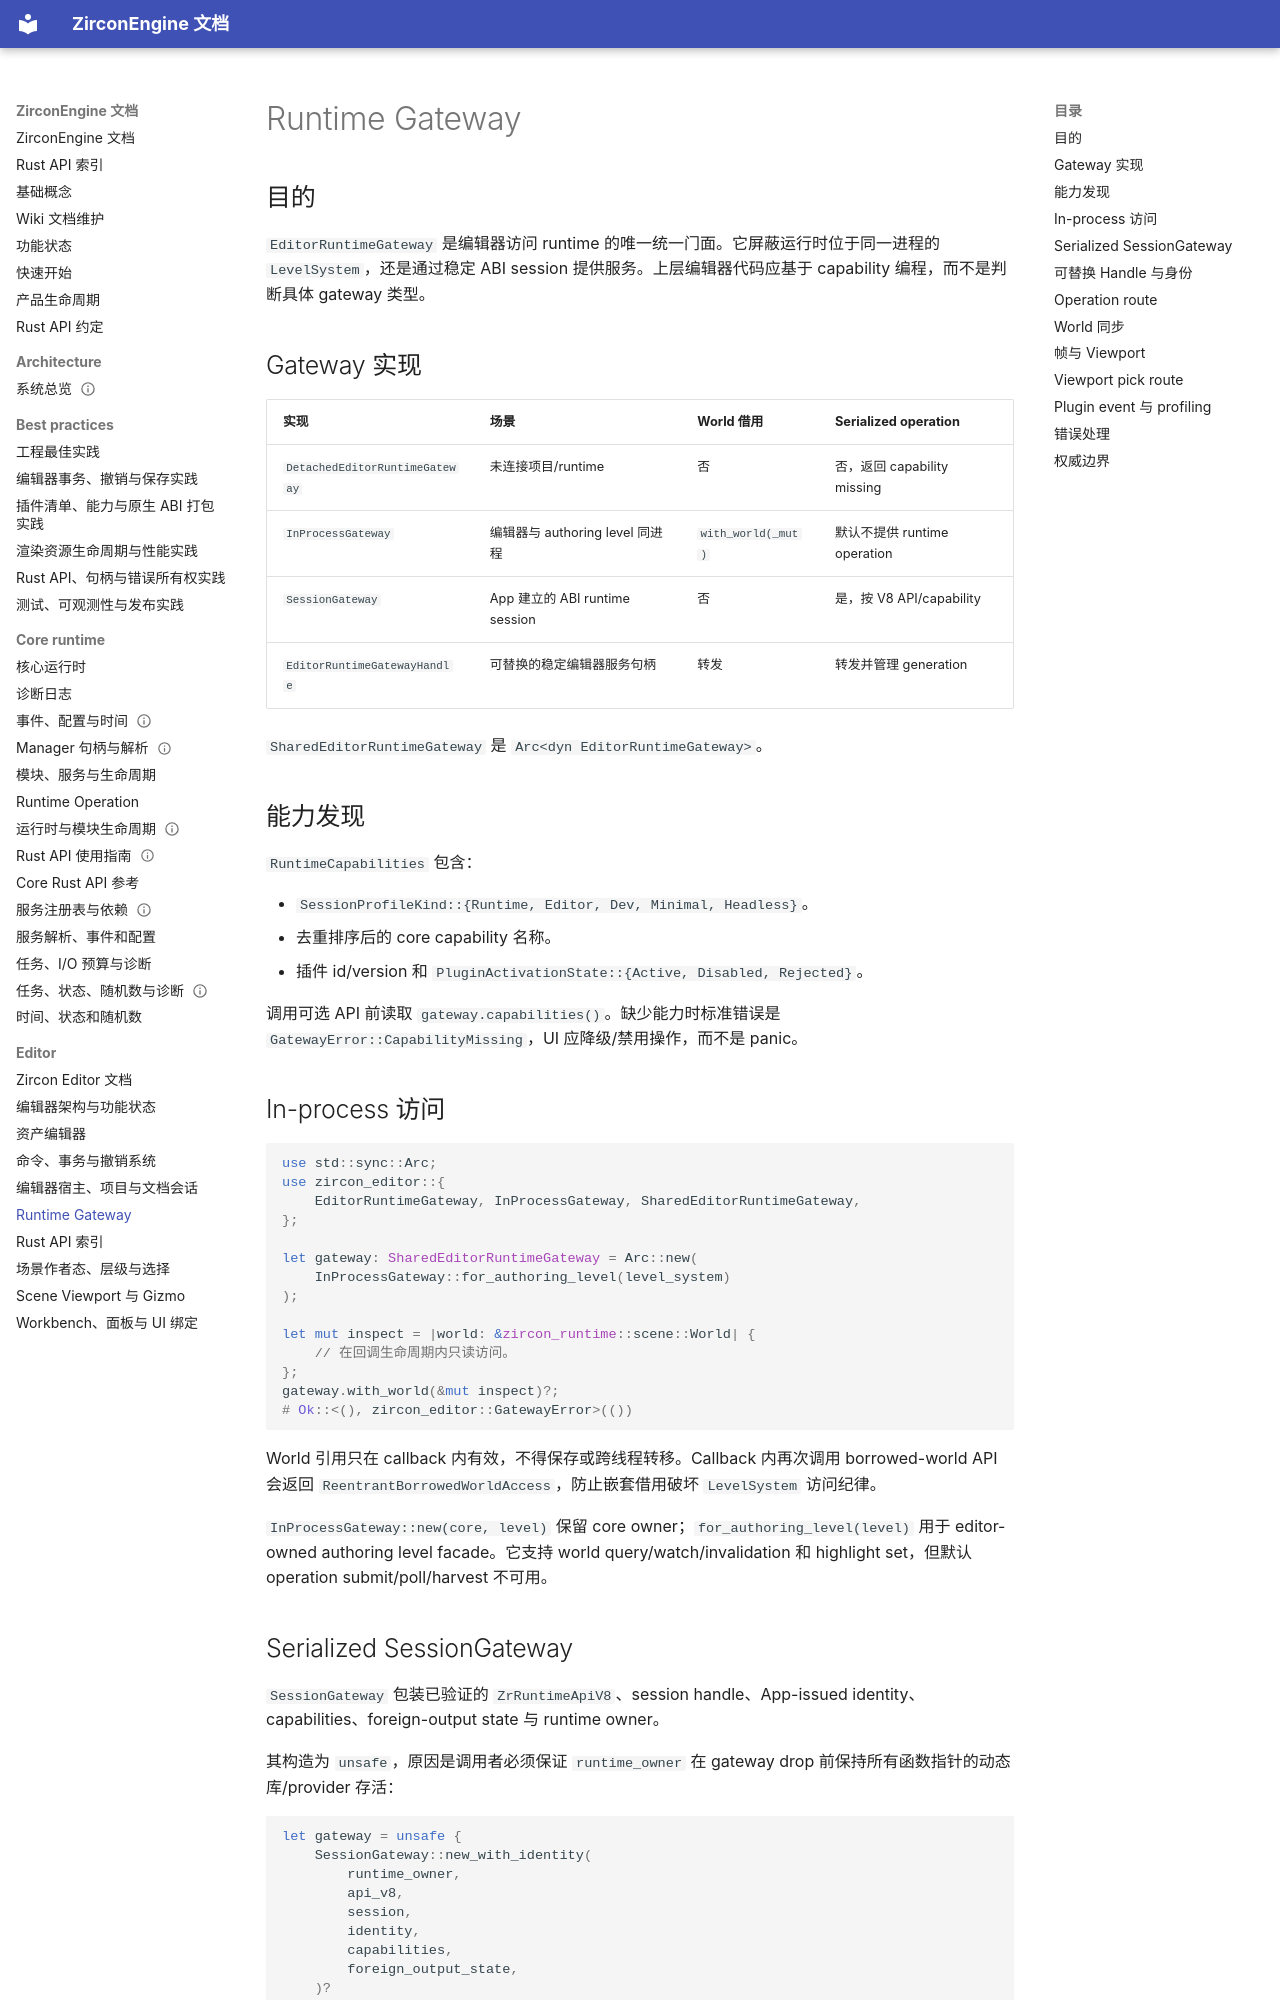

repository: He-Jiahui/ZirconEngine · page: editor/runtime-gateway/index.html · generator: mkdocs

---
related_code:
  - zircon_editor/src/core/gateway/mod.rs
  - zircon_editor/src/core/gateway/contract.rs
  - zircon_editor/src/core/gateway/handle.rs
  - zircon_editor/src/core/gateway/in_process.rs
  - zircon_editor/src/core/gateway/session/mod.rs
  - zircon_editor/src/core/gateway/operation_route.rs
  - zircon_editor/src/core/gateway/viewport_pick_route.rs
implementation_files:
  - zircon_editor/src/core/gateway/contract.rs
  - zircon_editor/src/core/gateway/handle.rs
  - zircon_editor/src/core/gateway/in_process.rs
  - zircon_editor/src/core/gateway/session/gateway.rs
  - zircon_editor/src/core/gateway/session/contract.rs
plan_sources:
  - user: 2026-09-09 构建 ZirconEngine 编辑器详细 Wiki
  - .codex/plans/Runtime 吸收层与 Editor_Scene 边界收束计划.md
  - docs/editor/runtime-editor-boundary-cleanup.md
tests:
  - zircon_editor/src/core/gateway
  - zircon_runtime_interface/tests
doc_type: module-detail
---

# Runtime Gateway

## 目的

`EditorRuntimeGateway` 是编辑器访问 runtime 的唯一统一门面。它屏蔽运行时位于同一进程的 `LevelSystem`，还是通过稳定 ABI session 提供服务。上层编辑器代码应基于 capability 编程，而不是判断具体 gateway 类型。

## Gateway 实现

| 实现 | 场景 | World 借用 | Serialized operation |
| --- | --- | --- | --- |
| `DetachedEditorRuntimeGateway` | 未连接项目/runtime | 否 | 否，返回 capability missing |
| `InProcessGateway` | 编辑器与 authoring level 同进程 | `with_world(_mut)` | 默认不提供 runtime operation |
| `SessionGateway` | App 建立的 ABI runtime session | 否 | 是，按 V8 API/capability |
| `EditorRuntimeGatewayHandle` | 可替换的稳定编辑器服务句柄 | 转发 | 转发并管理 generation |

`SharedEditorRuntimeGateway` 是 `Arc<dyn EditorRuntimeGateway>`。

## 能力发现

`RuntimeCapabilities` 包含：

- `SessionProfileKind::{Runtime, Editor, Dev, Minimal, Headless}`。
- 去重排序后的 core capability 名称。
- 插件 id/version 和 `PluginActivationState::{Active, Disabled, Rejected}`。

调用可选 API 前读取 `gateway.capabilities()`。缺少能力时标准错误是 `GatewayError::CapabilityMissing`，UI 应降级/禁用操作，而不是 panic。

## In-process 访问

```rust
use std::sync::Arc;
use zircon_editor::{
    EditorRuntimeGateway, InProcessGateway, SharedEditorRuntimeGateway,
};

let gateway: SharedEditorRuntimeGateway = Arc::new(
    InProcessGateway::for_authoring_level(level_system)
);

let mut inspect = |world: &zircon_runtime::scene::World| {
    // 在回调生命周期内只读访问。
};
gateway.with_world(&mut inspect)?;
# Ok::<(), zircon_editor::GatewayError>(())
```

World 引用只在 callback 内有效，不得保存或跨线程转移。Callback 内再次调用 borrowed-world API 会返回 `ReentrantBorrowedWorldAccess`，防止嵌套借用破坏 `LevelSystem` 访问纪律。

`InProcessGateway::new(core, level)` 保留 core owner；`for_authoring_level(level)` 用于 editor-owned authoring level facade。它支持 world query/watch/invalidation 和 highlight set，但默认 operation submit/poll/harvest 不可用。
